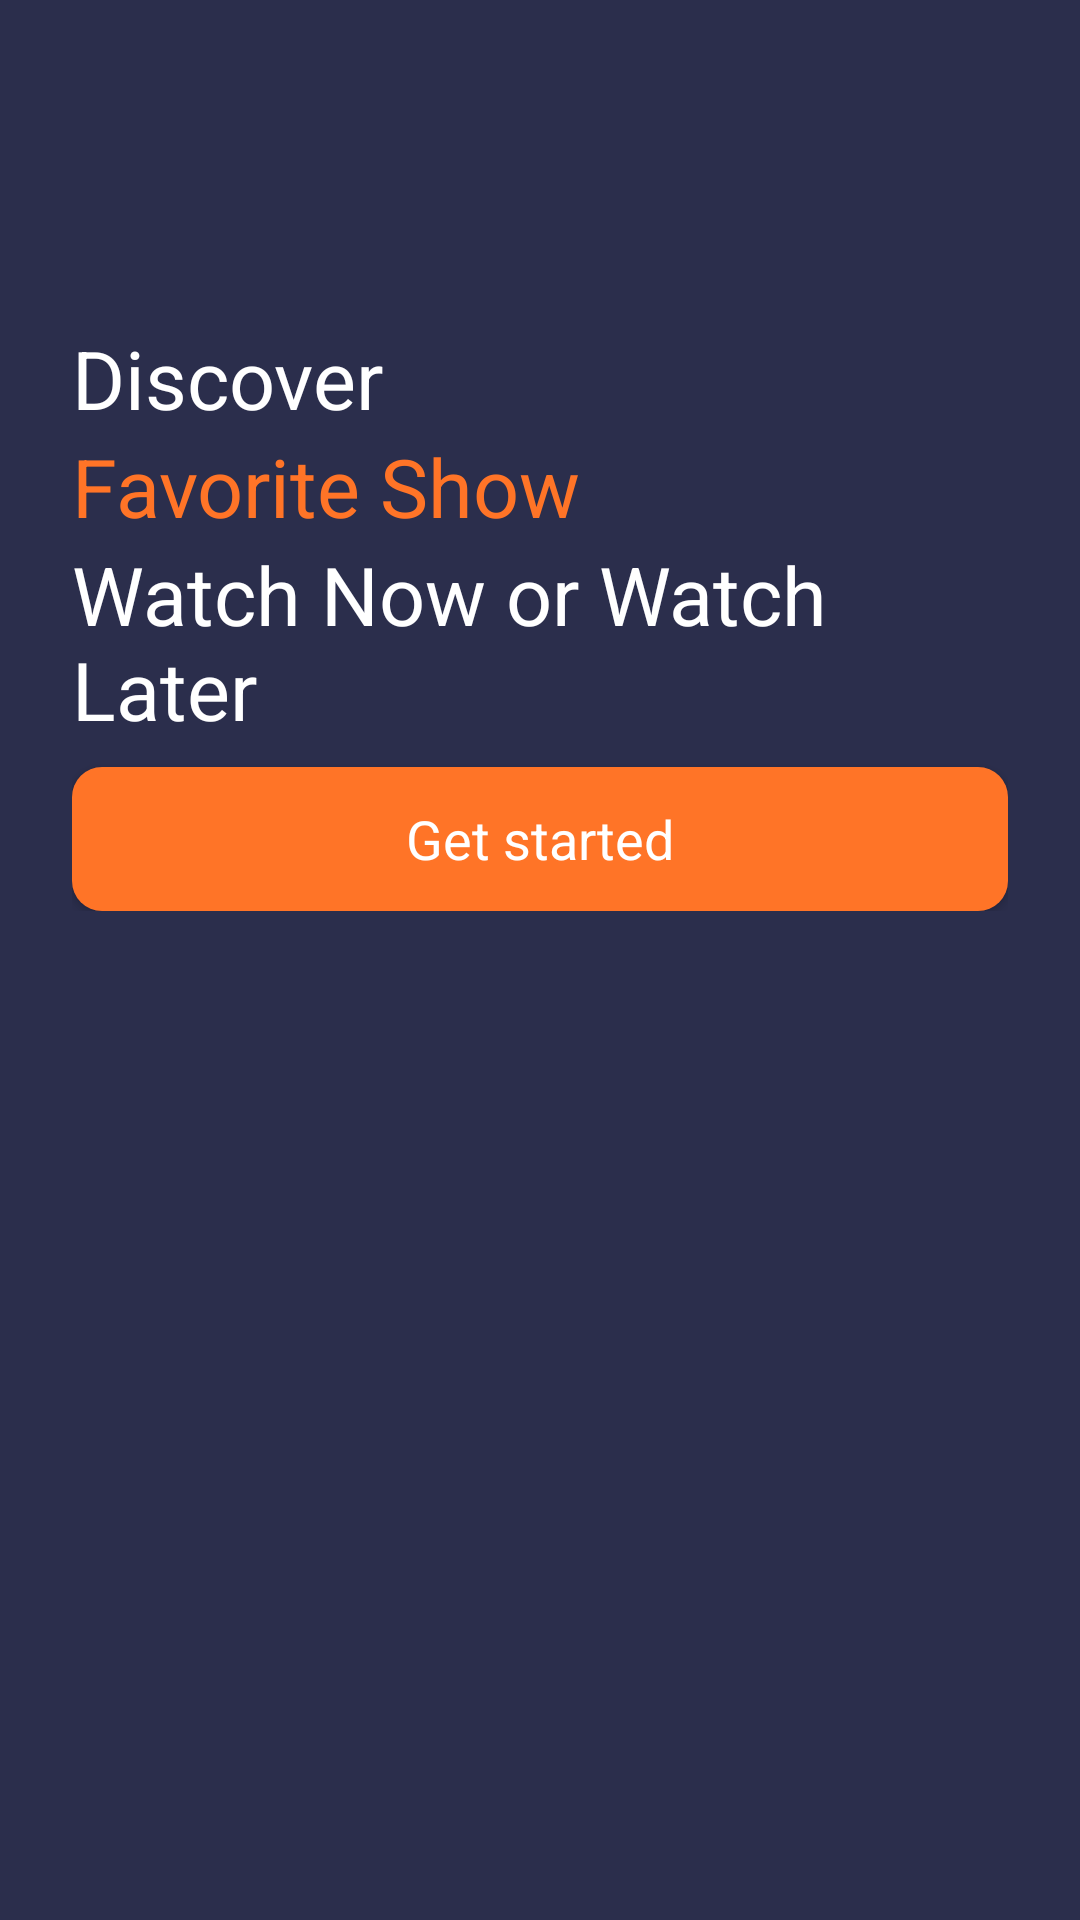

The Android layout XML behind this screen, and the referenced resources:
<!-- AndroidManifest.xml: application theme Theme.MovieApp -->
<!-- res/layout/fragment_start.xml -->
<?xml version="1.0" encoding="utf-8"?>
<androidx.constraintlayout.widget.ConstraintLayout xmlns:android="http://schemas.android.com/apk/res/android"
    xmlns:app="http://schemas.android.com/apk/res-auto"
    xmlns:tools="http://schemas.android.com/tools"
    android:layout_width="match_parent"
    android:layout_height="match_parent"
    android:background="@color/dark_blue">

    <ScrollView
        android:layout_width="match_parent"
        android:layout_height="match_parent">

        <LinearLayout
            android:layout_width="match_parent"
            android:layout_height="wrap_content"
            android:orientation="vertical">

            <androidx.constraintlayout.widget.ConstraintLayout
                android:layout_width="match_parent"
                android:layout_height="match_parent">

                <ImageView
                    android:id="@+id/imageView"
                    android:layout_width="match_parent"
                    android:layout_height="wrap_content"
                    android:scaleType="fitXY"
                    app:layout_constraintEnd_toEndOf="parent"
                    app:layout_constraintStart_toStartOf="parent"
                    app:layout_constraintTop_toTopOf="parent"
                    tools:src="@drawable/intro_pic" />

                <ImageView
                    android:id="@+id/imageView2"
                    android:layout_width="match_parent"
                    android:layout_height="100dp"
                    app:layout_constraintBottom_toBottomOf="parent"
                    app:layout_constraintEnd_toEndOf="parent"
                    app:layout_constraintStart_toStartOf="parent"
                    tools:srcCompat="@drawable/gradient_background" />

            </androidx.constraintlayout.widget.ConstraintLayout>

            <LinearLayout
                android:layout_width="match_parent"
                android:layout_height="match_parent"
                android:layout_marginTop="8dp"
                android:layout_marginStart="24dp"
                android:layout_marginEnd="24dp"
                android:orientation="vertical">

                <TextView
                    android:id="@+id/textView2"
                    android:layout_width="match_parent"
                    android:layout_height="wrap_content"
                    android:text="Discover"
                    android:textColor="@color/white"
                    android:textSize="27sp"/>

                <TextView
                    android:id="@+id/textView3"
                    android:layout_width="match_parent"
                    android:layout_height="wrap_content"
                    android:textColor="@color/orange"
                    android:textSize="27dp"
                    android:text="Favorite Show" />

                <TextView
                    android:id="@+id/textView4"
                    android:layout_width="match_parent"
                    android:layout_height="wrap_content"
                    android:text="Watch Now or Watch Later"
                    android:textSize="27sp"
                    android:textColor="@color/white"/>

                <androidx.appcompat.widget.AppCompatButton
                    android:id="@+id/button"
                    style="@android:style/Widget.Button"
                    android:background="@drawable/bg_orange_button"
                    android:layout_width="match_parent"
                    android:layout_height="wrap_content"
                    android:layout_marginTop="8dp"
                    android:text="Get started"
                    android:textColor="@color/white"
                    android:textSize="18sp"/>


            </LinearLayout>

        </LinearLayout>
    </ScrollView>
</androidx.constraintlayout.widget.ConstraintLayout>
<!-- resources referenced by this layout -->
<resources>
  <color name="dark_blue">#2B2E4C</color>
  <color name="orange" tools:override="true">#FF7427</color>
  <color name="white">#FFFFFFFF</color>
  <!-- drawable bg_orange_button (drawable) -->
  <?xml version="1.0" encoding="utf-8"?>
  <selector xmlns:android="http://schemas.android.com/apk/res/android">
      <item>
          <shape android:shape="rectangle" >
              <solid android:color="@color/orange"/>
              <corners android:radius="10dp"/>
          </shape>
      </item>
  </selector>
  <!-- drawable gradient_background (drawable) -->
  <?xml version="1.0" encoding="utf-8"?>
  <selector xmlns:android="http://schemas.android.com/apk/res/android">
  
      <item>
          <shape android:shape="rectangle">
              <gradient android:angle="270"
                  android:endColor="@color/main_color"
                  android:startColor="#00ffffff"/>
          </shape>
      </item>
  </selector>
  <style name="Theme.MovieApp" parent="Theme.Material3.DayNight.NoActionBar">
          <item name="android:statusBarColor">@color/black</item>
          <item name="android:navigationBarColor">@color/black</item>
          <item name="colorPrimary">@color/black</item>
          <item name="colorOnPrimary">@color/orange</item>
          <item name="colorAccent">@color/orange</item>
      </style>
  <color name="main_color">#1F1D2B</color>
  <color name="black">#FF000000</color>
</resources>
